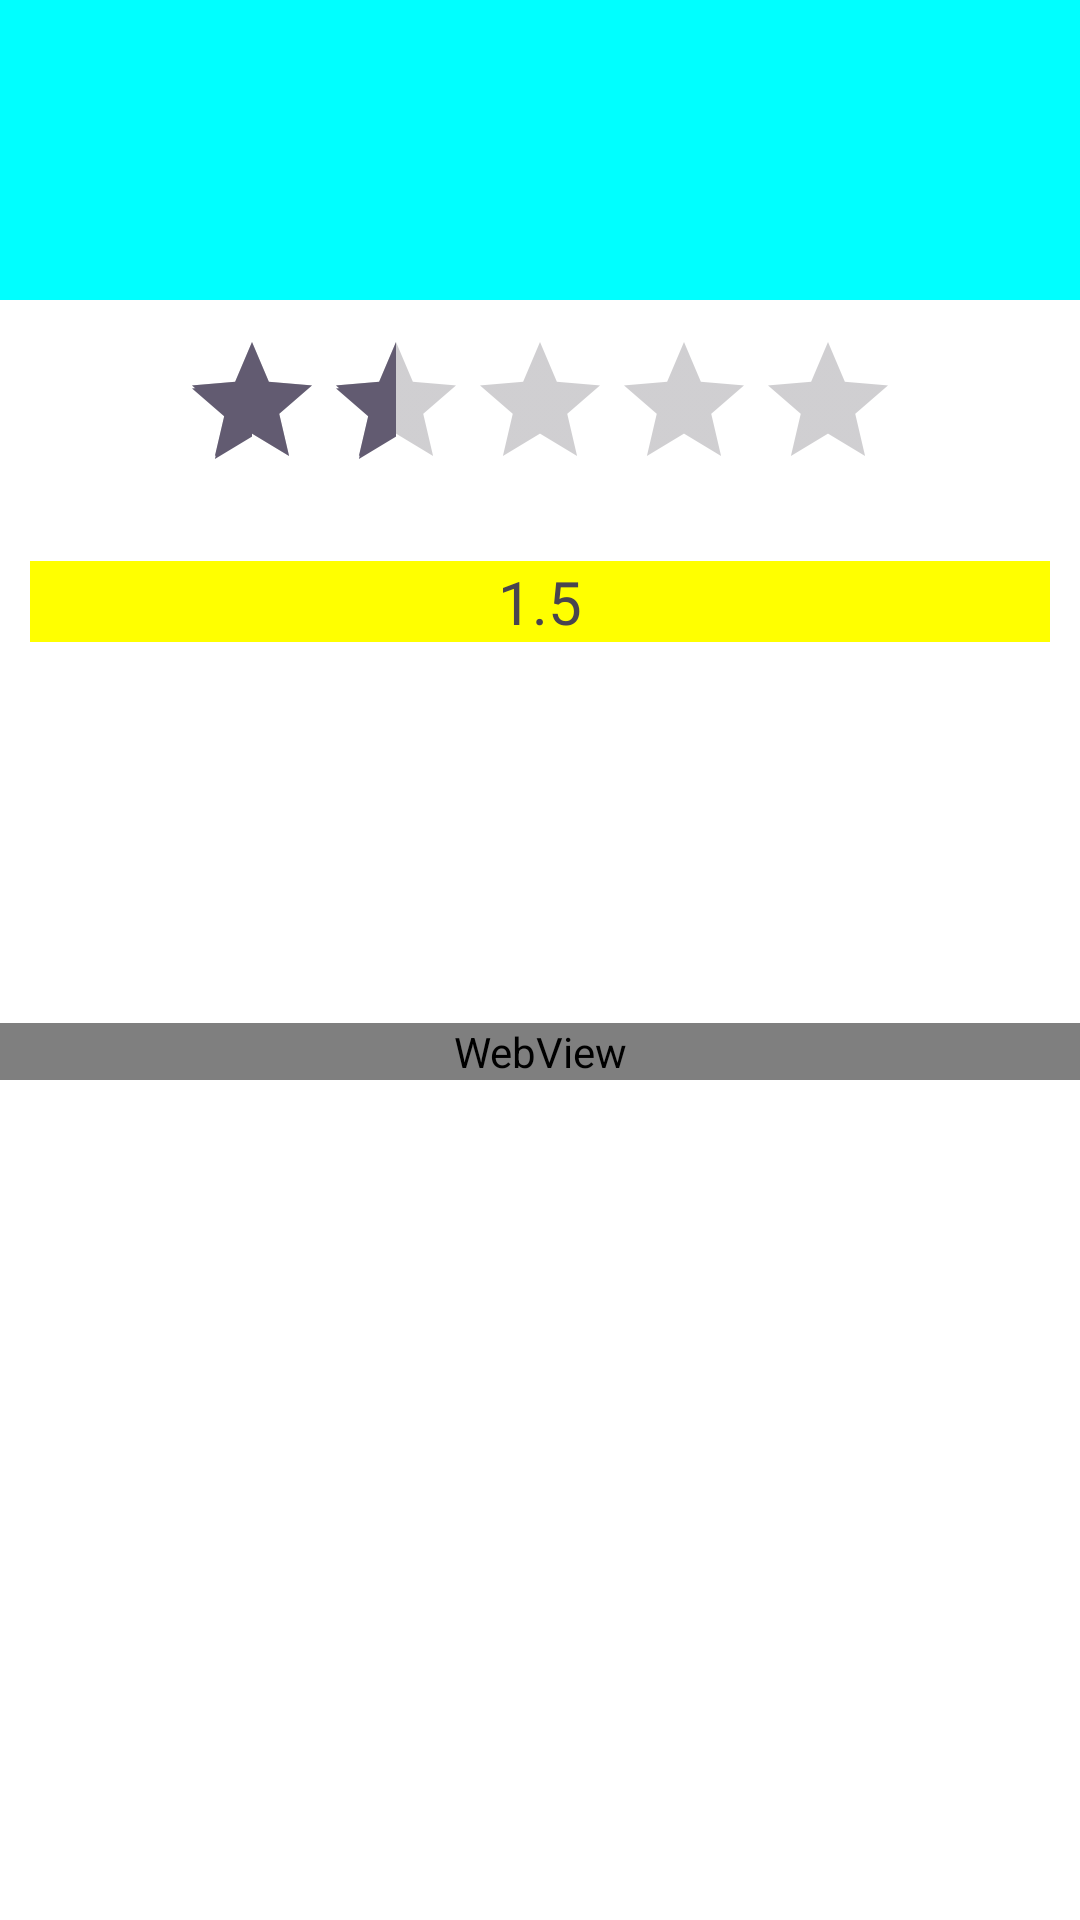

Produce the Android XML layout that renders to this screen, including the resource entries it uses.
<!-- AndroidManifest.xml: application theme Theme.Mini_project -->
<!-- res/layout/activity_main.xml -->
<?xml version="1.0" encoding="utf-8"?>
<TabHost xmlns:android="http://schemas.android.com/apk/res/android"

    android:layout_width="match_parent"
    android:layout_height="match_parent"
    android:orientation="vertical"
    android:id="@android:id/tabhost"
    >

    <LinearLayout
        android:layout_width="match_parent"
        android:layout_height="match_parent"
        android:background="#00ff00"
        android:orientation="vertical">

        <TabWidget
            android:id="@android:id/tabs"
            android:layout_width="match_parent"
            android:layout_height="wrap_content"
            android:background="#f0f0f0">

        </TabWidget>

        <FrameLayout
            android:id="@android:id/tabcontent"
            android:layout_width="match_parent"
            android:layout_height="match_parent"
            android:background="#fff000"
            >

            <LinearLayout
                android:id="@+id/tabMain"
                android:layout_width="match_parent"
                android:layout_height="match_parent"
                android:background="@color/white"
                android:orientation="vertical">

                <LinearLayout
                    android:layout_width="match_parent"
                    android:layout_height="wrap_content"
                    android:orientation="horizontal">

                <Button
                    android:layout_width="wrap_content"
                    android:layout_height="wrap_content"
                    android:layout_weight="1"
                    android:id="@+id/button_genre"
                    android:text="장르 선택"

                    />

                <Button
                    android:layout_width="wrap_content"
                    android:layout_height="wrap_content"
                    android:layout_weight="1"
                    android:id="@+id/button_standard"
                    android:text="정렬하기"
                    />

            </LinearLayout>


                <androidx.recyclerview.widget.RecyclerView
                    android:id="@+id/recyclerView_main"
                    android:layout_width="match_parent"
                    android:layout_height="match_parent"/>

            </LinearLayout>

            <LinearLayout
                android:id="@+id/tabSearch"
                android:layout_width="match_parent"
                android:layout_height="match_parent"
                android:orientation="vertical"
                android:background="@color/white">

                <AutoCompleteTextView
                    android:layout_width="match_parent"
                    android:layout_height="wrap_content"
                    android:hint="영화명"
                    android:completionThreshold="1"
                    android:dropDownHeight="250dp"

                    android:id="@+id/movie_name"/>

                <AutoCompleteTextView
                    android:layout_width="match_parent"
                    android:layout_height="wrap_content"
                    android:hint="배우명"
                    android:completionThreshold="1"

                    android:dropDownHeight="250dp"

                    android:id="@+id/actor_name"/>

                <Button
                    android:layout_width="match_parent"
                    android:layout_height="wrap_content"
                    android:id="@+id/button_search"
                    android:text="검색하기"/>

                <androidx.recyclerview.widget.RecyclerView
                    android:id="@+id/recyclerView_search"
                    android:layout_width="match_parent"
                    android:layout_height="match_parent"/>

            </LinearLayout>

            <LinearLayout
                android:id="@+id/tabDetail"
                android:layout_width="match_parent"
                android:layout_height="match_parent"
                android:orientation="vertical"
                android:background="@color/white">

                <ImageView
                    android:background="#00ffff"
                    android:id="@+id/post_image"
                    android:src="@drawable/poster_sample"
                    android:layout_width="match_parent"
                    android:layout_height="100dp"
                    android:layout_gravity="top|center"/>

                <RatingBar
                    android:layout_width="wrap_content"
                    android:layout_height="wrap_content"
                    android:layout_gravity="center"
                    android:layout_margin="10dp"
                    android:numStars="5"
                    android:stepSize="0.5"
                    android:rating="1.5"
                    android:id="@+id/ratingBar"/>

                <TextView
                    android:id="@+id/ratingNumber"
                    android:layout_width="match_parent"
                    android:layout_height="wrap_content"
                    android:layout_gravity="center"
                    android:gravity="center"
                    android:text="1.5"
                    android:textSize="20dp"
                    android:background="#ffff00"
                    android:layout_margin="10dp"/>

                <TextView
                    android:id="@+id/detail_movie_title"
                    android:layout_width="match_parent"
                    android:layout_height="wrap_content"
                    android:layout_margin="10dp"/>


                <TextView
                    android:id="@+id/detail_movie_actor"
                    android:layout_width="match_parent"
                    android:layout_height="wrap_content"
                    android:layout_margin="10dp"/>


                <TextView
                    android:id="@+id/detail_movie_overview"
                    android:layout_width="match_parent"
                    android:layout_height="wrap_content"
                    android:layout_margin="10dp"/>

                <WebView
                    android:id="@+id/webView"
                    android:layout_width="match_parent"
                    android:layout_height="wrap_content"/>

            </LinearLayout>

        </FrameLayout>

    </LinearLayout>

</TabHost>
<!-- resources referenced by this layout -->
<resources>
  <style name="Theme.Mini_project" parent="Base.Theme.Mini_project" />
  <style name="Base.Theme.Mini_project" parent="Theme.Material3.DayNight.NoActionBar">
          
          
      </style>
  <!-- not gathered from this repository: default colours our renderer supplied (Android Studio template values) -->
  <color name="white">#FFFFFFFF</color>
</resources>
